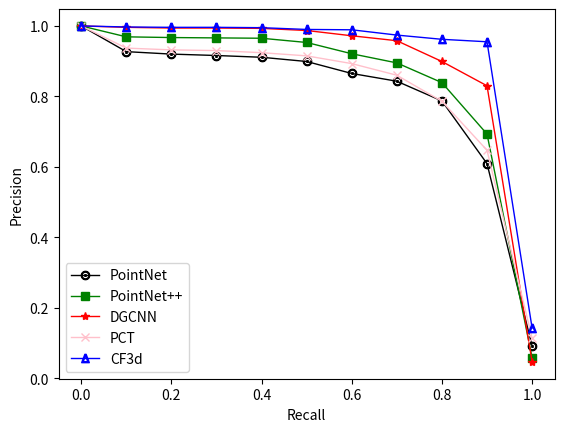

This chart was generated by the following Python code:
import matplotlib.pyplot as plt
# pointnet:
xy0 = [[0, 1], [0.1, 0.927], [0.2, 0.920], [0.3, 0.916], [0.4, 0.911], [0.5, 0.899], [0.6, 0.865], [0.7, 0.843], [0.8, 0.787], [0.9, 0.609], [1.0, 0.091]]
# pointnet++:
xy1 = [[0, 1], [0.1, 0.969], [0.2, 0.967], [0.3, 0.966], [0.4, 0.965], [0.5, 0.953], [0.6, 0.921], [0.7, 0.895], [0.8, 0.839], [0.9, 0.693], [1.0, 0.058]]
# dgcnn:
xy2 = [[0, 1], [0.1, 0.996], [0.2, 0.994], [0.3, 0.994], [0.4, 0.993], [0.5, 0.987], [0.6, 0.972], [0.7, 0.958], [0.8, 0.899], [0.9, 0.830], [1.0, 0.046]]
# PCT:
xy3 = [[0, 1], [0.1, 0.937], [0.2, 0.932], [0.3, 0.930], [0.4, 0.924], [0.5, 0.915], [0.6, 0.893], [0.7, 0.860], [0.8, 0.786], [0.9, 0.647], [1.0, 0.113]]
# CF3d:
xy4 = [[0, 1], [0.1, 0.997], [0.2, 0.996], [0.3, 0.996], [0.4, 0.995], [0.5, 0.990], [0.6, 0.989], [0.7, 0.974], [0.8, 0.962], [0.9, 0.955], [1.0, 0.142]]
list1 = [xy0, xy1, xy2, xy3, xy4]
n = 0
# # scanobject
# # pointnet:     xy = [[0, 1], [0.1, 0.927], [0.2, 0.920], [0.3, 0.916], [0.4, 0.911], [0.5, 0.899], [0.6, 0.865], [0.7, 0.843], [0.8, 0.787], [0.9, 0.609], [1.0, 0.091]]
# # pointnet++:   xy = [[0, 1], [0.1, 0.969], [0.2, 0.967], [0.3, 0.966], [0.4, 0.965], [0.5, 0.953], [0.6, 0.921], [0.7, 0.895], [0.8, 0.839], [0.9, 0.693], [1.0, 0.058]]
# # dgcnn:        xy = [[0, 1], [0.1, 0.996], [0.2, 0.994], [0.3, 0.994], [0.4, 0.993], [0.5, 0.987], [0.6, 0.972], [0.7, 0.958], [0.8, 0.899], [0.9, 0.830], [1.0, 0.046]]
# # PCT:          xy = [[0, 1], [0.1, 0.937], [0.2, 0.932], [0.3, 0.930], [0.4, 0.924], [0.5, 0.915], [0.6, 0.893], [0.7, 0.860], [0.8, 0.786], [0.9, 0.647], [1.0, 0.113]]
# # CF3d:         xy = [[0, 1], [0.1, 0.997], [0.2, 0.996], [0.3, 0.996], [0.4, 0.995], [0.5, 0.990], [0.6, 0.989], [0.7, 0.974], [0.8, 0.962], [0.9, 0.955], [1.0, 0.142]]
for num in list1:
    x = []
    y = []
    for i, m in enumerate(num):
    #   print(i,m)
      x.append(m[0])
      y.append(m[1])
    print(x)
    print(y)
    if n == 0:
        plt.plot(x, y, color='black', label='PointNet', linewidth=1.0, marker = '$\\bigodot$' )
    elif n == 1:
        plt.plot(x, y, color='green', label='PointNet++', linewidth=1.0, marker='s')
    elif n == 2:
        plt.plot(x, y, color='red', label='DGCNN', linewidth=1.0, marker='*')
    elif n == 3:
        plt.plot(x, y, color='pink', label='PCT', linewidth=1.0, marker='x')
    else:
        plt.plot(x, y, color='blue', label='CF3d', linewidth=1.0, marker='$\Delta$')
    n = n + 1

plt.legend(['PointNet','PointNet++','DGCNN','PCT','CF3d'])
plt.xlabel('Recall')
plt.ylabel('Precision')
plt.show()